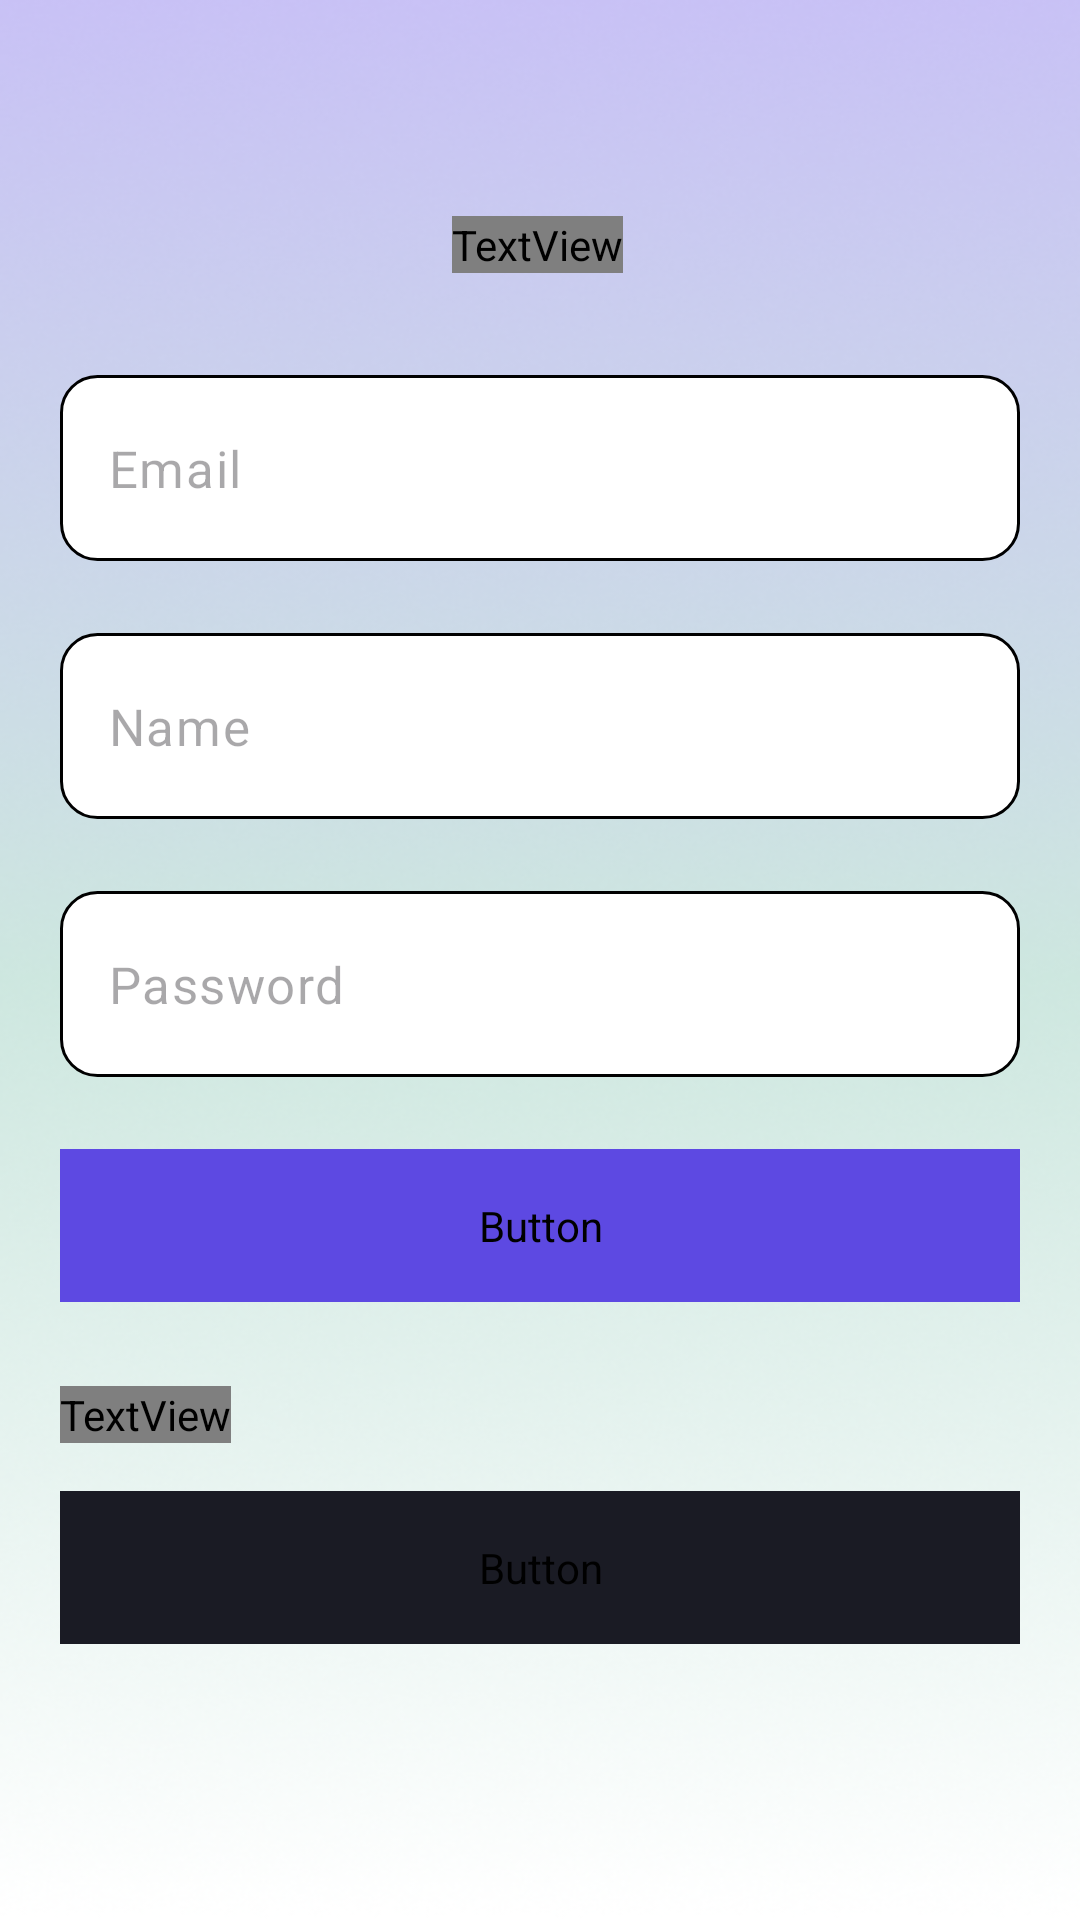

Write the Android layout XML for this screen, with the resource values it uses.
<!-- AndroidManifest.xml: application theme Theme.Marati -->
<!-- res/layout/activity_register.xml -->
<?xml version="1.0" encoding="utf-8"?>
<ScrollView
    xmlns:android="http://schemas.android.com/apk/res/android"
    xmlns:app="http://schemas.android.com/apk/res-auto"
    xmlns:tools="http://schemas.android.com/tools"
    tools:context=".login.LoginActivity"
    android:layout_width="match_parent"
    android:layout_height="wrap_content"
    android:background="@drawable/bg_main">

        <androidx.constraintlayout.widget.ConstraintLayout
            android:layout_width="match_parent"
            android:layout_height="wrap_content">

                <TextView
                    android:id="@+id/textView5"
                    android:layout_width="wrap_content"
                    android:layout_height="wrap_content"
                    android:layout_marginTop="72dp"
                    android:fontFamily="@font/poppins_light"
                    android:text="M A R A T I"
                    android:textColor="@color/black"
                    android:textSize="40sp"
                    app:layout_constraintEnd_toEndOf="parent"
                    app:layout_constraintHorizontal_bias="0.497"
                    app:layout_constraintStart_toStartOf="parent"
                    app:layout_constraintTop_toTopOf="parent" />

                <com.google.android.material.textfield.TextInputLayout
                    android:id="@+id/emailContainer"
                    android:layout_width="match_parent"
                    android:layout_height="wrap_content"
                    android:layout_marginStart="20dp"
                    app:helperTextTextColor="#ff0000"
                    android:layout_marginTop="34dp"
                    android:layout_marginEnd="20dp"
                    app:layout_constraintEnd_toEndOf="parent"
                    app:hintEnabled="false"
                    app:layout_constraintHorizontal_bias="0.0"
                    app:layout_constraintStart_toStartOf="parent"
                    app:layout_constraintTop_toBottomOf="@+id/textView5">

                        <com.google.android.material.textfield.TextInputEditText
                            android:layout_width="match_parent"
                            android:id="@+id/email"
                            android:hint="@string/email"
                            android:layout_height="62dp"
                            android:lines="1"
                            android:background="@drawable/background_inp"
                            android:textSize="17sp" />
                </com.google.android.material.textfield.TextInputLayout>

                <com.google.android.material.textfield.TextInputLayout
                    android:id="@+id/nameContainer"
                    android:layout_width="match_parent"
                    android:layout_height="wrap_content"
                    android:layout_marginStart="20dp"
                    app:helperTextTextColor="#ff0000"
                    android:layout_marginTop="24dp"
                    android:layout_marginEnd="20dp"
                    app:layout_constraintEnd_toEndOf="parent"
                    app:hintEnabled="false"
                    app:layout_constraintHorizontal_bias="0.0"
                    app:layout_constraintStart_toStartOf="parent"
                    app:layout_constraintTop_toBottomOf="@+id/emailContainer">

                        <com.google.android.material.textfield.TextInputEditText
                            android:layout_width="match_parent"
                            android:id="@+id/name"
                            android:hint="@string/name"
                            android:layout_height="62dp"
                            android:lines="1"
                            android:background="@drawable/background_inp"
                            android:textSize="17sp" />
                </com.google.android.material.textfield.TextInputLayout>


                <com.google.android.material.textfield.TextInputLayout
                    android:id="@+id/passwordContainer"
                    android:layout_width="match_parent"
                    android:layout_height="wrap_content"
                    android:layout_marginStart="20dp"
                    app:hintEnabled="false"
                    android:layout_marginTop="24dp"
                    android:layout_marginEnd="20dp"
                    app:helperTextTextColor="#ff0000"
                    app:layout_constraintEnd_toEndOf="parent"
                    app:layout_constraintHorizontal_bias="0.0"
                    app:layout_constraintStart_toStartOf="parent"
                    app:layout_constraintTop_toBottomOf="@+id/nameContainer">

                        <com.google.android.material.textfield.TextInputEditText
                            android:id="@+id/password"
                            android:layout_width="match_parent"
                            android:layout_height="62dp"
                            android:lines="1"
                            android:inputType="textPassword"
                            android:background="@drawable/background_inp"
                            android:hint="@string/password"
                            android:textSize="17sp" />
                </com.google.android.material.textfield.TextInputLayout>



                <Button
                    android:id="@+id/button"
                    android:layout_width="match_parent"
                    android:layout_height="wrap_content"
                    android:layout_marginStart="20dp"
                    android:layout_marginTop="24dp"
                    android:layout_marginEnd="20dp"
                    android:backgroundTint="@color/main"
                    android:fontFamily="@font/poppins_bold"
                    android:paddingVertical="16dp"
                    android:text="@string/register"
                    android:textSize="20sp"
                    app:cornerRadius="12dp"
                    app:layout_constraintEnd_toEndOf="parent"
                    app:layout_constraintHorizontal_bias="0.0"
                    app:layout_constraintStart_toStartOf="parent"
                    app:layout_constraintTop_toBottomOf="@+id/passwordContainer" />

                <TextView
                    android:id="@+id/textView4"
                    android:layout_width="wrap_content"
                    android:layout_height="wrap_content"
                    android:layout_marginStart="20dp"
                    android:layout_marginTop="28dp"
                    android:textSize="16sp"
                    android:fontFamily="@font/poppins_bold"
                    android:text="@string/register_with"
                    android:textColor="@color/black"
                    app:layout_constraintStart_toStartOf="parent"
                    app:layout_constraintTop_toBottomOf="@+id/button" />


                <Button
                    android:id="@+id/btn_google"
                    android:layout_width="match_parent"
                    android:layout_height="wrap_content"
                    android:layout_marginStart="20dp"
                    android:layout_marginTop="16dp"
                    android:layout_marginEnd="20dp"
                    android:backgroundTint="@color/black_google"
                    android:fontFamily="@font/poppins_bold"
                    android:paddingVertical="16dp"
                    android:text="@string/google"
                    android:textSize="20sp"
                    app:cornerRadius="12dp"
                    app:layout_constraintEnd_toEndOf="parent"
                    app:layout_constraintHorizontal_bias="0.0"
                    app:layout_constraintStart_toStartOf="parent"
                    android:drawableEnd="@drawable/google_logo"
                    app:layout_constraintTop_toBottomOf="@+id/textView4" />


        </androidx.constraintlayout.widget.ConstraintLayout>
</ScrollView>
<!-- resources referenced by this layout -->
<resources>
  <color name="black">#FF000000</color>
  <color name="black_google">#1A1B24</color>
  <color name="main">#5D49E2</color>
  <!-- drawable background_inp (drawable) -->
  <?xml version="1.0" encoding="utf-8"?>
  <shape xmlns:android="http://schemas.android.com/apk/res/android">
      <solid android:color="@color/white"/>
      <stroke android:width="1dp" android:color="@color/black"/>
      <corners
          android:radius="12dp"
          />
  </shape>
  <!-- drawable bg_main: png bitmap (drawable, 182701 bytes) -->
  <!-- drawable google_logo: png bitmap (drawable, 1098 bytes) -->
  <string name="email">Email</string>
  <string name="google">Google</string>
  <string name="name">Name</string>
  <string name="password">Password</string>
  <string name="register">Register</string>
  <string name="register_with">Register With :</string>
  <style name="Theme.Marati" parent="Base.Theme.Marati">
  
      </style>
  <color name="white">#FFFFFFFF</color>
  <style name="Base.Theme.Marati" parent="Theme.Material3.DayNight.NoActionBar">
          
          
          <item name="colorPrimary">#5D49E2</item>
  
  
      </style>
</resources>
